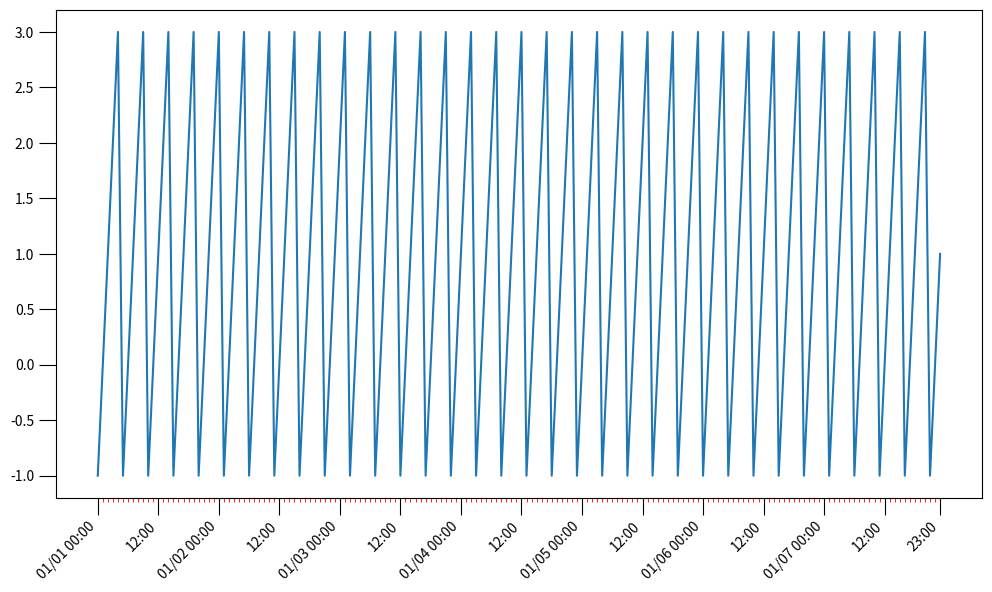

Python code for this plot:
#!/usr/bin/env python3

import matplotlib.dates as mdates
import matplotlib.ticker as mticker


def nearest_sensible_unit(td):
    '''Find the nearest whole/sensible unit to the timedelta passed in.
       return (years, weeks, months, days, hours, minutes)
       but only one of those quantities will be set; the rest will be 0.
    '''
    if td.days > 740:
        return (1, 0, 0, 0, 0, 0)
    if td.days > 60:
        return (0, 1, 0, 0, 0, 0)
    if td.days > 1:
        pass


def nextmonth(d):
    '''Beginning of the following month.
    '''
    month = d.month + 1
    year = d.year
    if month > 12:
        month = 1
        year += 1
    return d.replace(day=1, month=month, year=year)


class smart_date_locator(mticker.Locator):
    """A locator that audo-adjusts to the current data range,
       and provides both major (__call__()) and minor (minor())
       locators.
    """
    def __init__(self, minor=False):
        """
            If minor is True, calculate minor tick spacing instead of major.
        """
        self.minor = minor


    def __call__(self):
        '''Called somehow, automagically, when a plot is drawn or rescaled.
           self.axis.get_data_interval() gives the data limits that should
           be drawn, as type numpy.float64.
           mdates.num2date() can turn them into datetime.
           Matplotlib expects __call__() to return a list of axis coordinates
           (ordinal floats).
        '''
        print()
        # dmin, dmax = self.datalim_to_dt()
        imin, imax = self.axis.get_data_interval()
        print("__call__ dmin", imin, ", dmax", imax)
        # translate to datetime.datetime
        dmin = mdates.num2date(imin)
        dmax = mdates.num2date(imax)
        print("dmin", dmin, ", dmax", dmax)
        # delta = mdates.relativedelta(dmax, dmin)
        delta = dmax - dmin
        if dmin > dmax:
            delta = -delta
        print("delta", delta)

        # timedelta has only days, seconds, microseconds.
        # Let's not worry about subseconds.
        days = delta.days
        years = days / 365.2422
        if years > 50:
            print("Argh, can't deal with 50+ years yet!")
            return [imin, (imax-imin)/2, imax]

        if years >= 3:
            # label years
            print("labeling years")
            ret = []
            year = dmin.year
            while datetime.datetime(year, 1, 1) <= dmax:
                ret.append(year)
                year += 1
            ret.append(imax)
            return ret

        if days > 75:
            # go by months
            # XXX
            print("labeling months")
            d = dmin.replace(day=1)
            ret = []
            while d <= dmax:
                ret.append(d)
                print("Appending", d)
                d = nextmonth(d)
                print("next month:", d)
            print("Returning", ret)
            ret.append(imax)
            return ret

        if days > 7:
            # By days
            print("Labeling days")
            d = dmin.replace(hour=0, minute=0)
            daydelta = datetime.timedelta(days=1)
            ret = []
            while d <= dmax:
                ret.append(mdates.date2num(d))
                d += daydelta
            print("Returning", ret)
            ret.append(imax)
            return ret

        if days > 3:
            # By half-days (12 hours)
            print("Labeling half-days")
            d = dmin.replace(hour=0, minute=0)
            if self.minor:
                daydelta = datetime.timedelta(hours=1)
            else:
                daydelta = datetime.timedelta(hours=12)
            ret = []
            while d <= dmax:
                ret.append(mdates.date2num(d))
                d += daydelta
            print("Returning", ret)
            ret.append(imax)
            return ret

        seconds = delta.total_seconds()
        hours = seconds / 3600
        minutes = hours / 60

        if hours > 5:
            # By hours
            print("Labeling hours")
            d = dmin.replace(hour=0, minute=0)
            hourdelta = datetime.timedelta(hours=1)
            ret = []
            while d <= dmax:
                ret.append(d)
                d += hourdelta
            print("Returning", ret)
            ret.append(imax)
            return ret

        print("I'm confused")
        return [imin, (imax-imin)/2, imax]


    # The matplotlib ticker doc
    # https://matplotlib.org/api/ticker_api.html
    # says to override autoscale, but it evidently doesn't mean
    # there's actually a function by that name that should be defined.
    # Lord knows what it actually does mean since it doesn't give
    # any examples.
    #
    # def autoscale(self):
    #     """
    #     Set the view limits to include the data range.
    #     """
    #     dmin, dmax = self.datalim_to_dt()
    #     print("autoscale: dmin", dmin, ", dmax", dmax)
    #     delta = mdates.relativedelta(dmax, dmin)
    #     print("delta", delta)
    #     ret = mdates.RRuleLocator.autoscale(self)
    #     print("RRule:", ret)
    #     return ret


def daytime_formatter(d, pos=None):
    '''Custom matplotlib formatter:
       show the time of day except at midnight, when the date is shown.
       d is whatever units the locator returns; for dates, that has
       to be ordinal floats, so use num2date() to turn into datetime.
       As far as I can tell, this will be called for every tick the
       locator specifies, and returns a string to be displayed.
    '''
    # Empirically, pos is the X position (in some unkmnown coordinates)
    # when setting up axis tics. However, later, when locating mouse
    # positions, pos is None. So we can use pos t tell the difference
    # between locating and labeling, though this is undocumented
    # and may change at some point.
    # print("daytime_formatter:", d, type(d))
    d = mdates.num2date(d)
    if pos == None:
        # pos==None is when you're moving the mouse interactively;
        # always want an indicator for that.
        return d.strftime("%b %d %H:%M")

    if d.hour == 0:
        return d.strftime("%m/%d %H:%M")
    return d.strftime("%H:%M")


def smart_date_formatter_x(ax):
    '''Major and minor formatter/locators for labeling any plot
       with dates along the X axis.
       Tries to be smart about scaling.
    '''

    # Is there a way to specify this on the axis, rather than globally?
    plt.xticks(rotation=45, ha="right")

    # Figure out the spacing for major labels (major_formatter),
    # minor labels (minor_formatter) and tics locators).

    # What's the date range shown on the plot?
    ordlimits = ax.get_xlim()
    datelimits = [ datetime.datetime.fromordinal(int(x))
                   for x in ordlimits ]
    daterange = datelimits[1] - datelimits[0]

    # How many pixels does this range represent?
    pixelrange = ax.transData.transform((ordlimits[1], 0.))[0] \
        - ax.transData.transform((ordlimits[0], 0.))[0]
    print(daterange, "spans", pixelrange, "pixels")

    # Major labels once a day:
    ax.xaxis.set_major_locator(smart_date_locator())
    ax.xaxis.set_major_formatter(mticker.FuncFormatter(daytime_formatter))

    ax.tick_params(which='major', length=12, color='k')
    # Or set it separately for the major and ticks:
    # plt.setp(ax1.xaxis.get_majorticklabels(), rotation=45)
    # ax1.set_xticklabels(xticklabels, rotation = 45, ha="right")

    # Minor labels:
    ax.xaxis.set_minor_locator(smart_date_locator(minor=True))
    # No minor formatter: no labels for minor ticks.
    ax.tick_params(which='minor', length=3, color='r')

    # ax.grid(b=True, which='major', color='0.6', linestyle='-')
    # ax.grid(b=True, which='minor', color='.9', linestyle='-')


if __name__ == '__main__':
    import datetime
    import matplotlib.pyplot as plt

    def plot_vs_dates(xvals):
        yvals = [ i % 5 - 1 for i in range(len(xvals)) ]

        fig = plt.figure(figsize=(10, 6))   # width, height in inches
        ax = fig.add_subplot(1, 1, 1)   # nrows, ncols, plotnum

        ax.plot_date(x=xvals, y=yvals, ls='-', marker=None)

        smart_date_formatter_x(ax)

        fig.tight_layout(pad=1.0, w_pad=10.0, h_pad=.5)

        plt.show()

    # One week, by hour
    xvals = []
    start = datetime.datetime(2017, 1, 1)
    for i in range(7 * 24):
        xvals.append(start + datetime.timedelta(hours=i))
    print("start", xvals[0].strftime('%Y-%m-%d %H:%M'),
          "end", xvals[-1].strftime('%Y-%m-%d %H:%M'))
    plot_vs_dates(xvals)

    # # One month, by day
    # xvals = []
    # start = datetime.datetime(2017, 1, 1)
    # for i in range(31):
    #     xvals.append(start + datetime.timedelta(hours=i*24))

    # # One year, by week
    # xvals = []
    # start = datetime.datetime(2017, 1, 1)
    # for i in range(52):
    #     xvals.append(start + datetime.timedelta(hours=i*24*7))

    # # One year, by day
    # xvals = []
    # start = datetime.datetime(2017, 1, 1)
    # for i in range(365):
    #     xvals.append(start + datetime.timedelta(hours=i*24))
